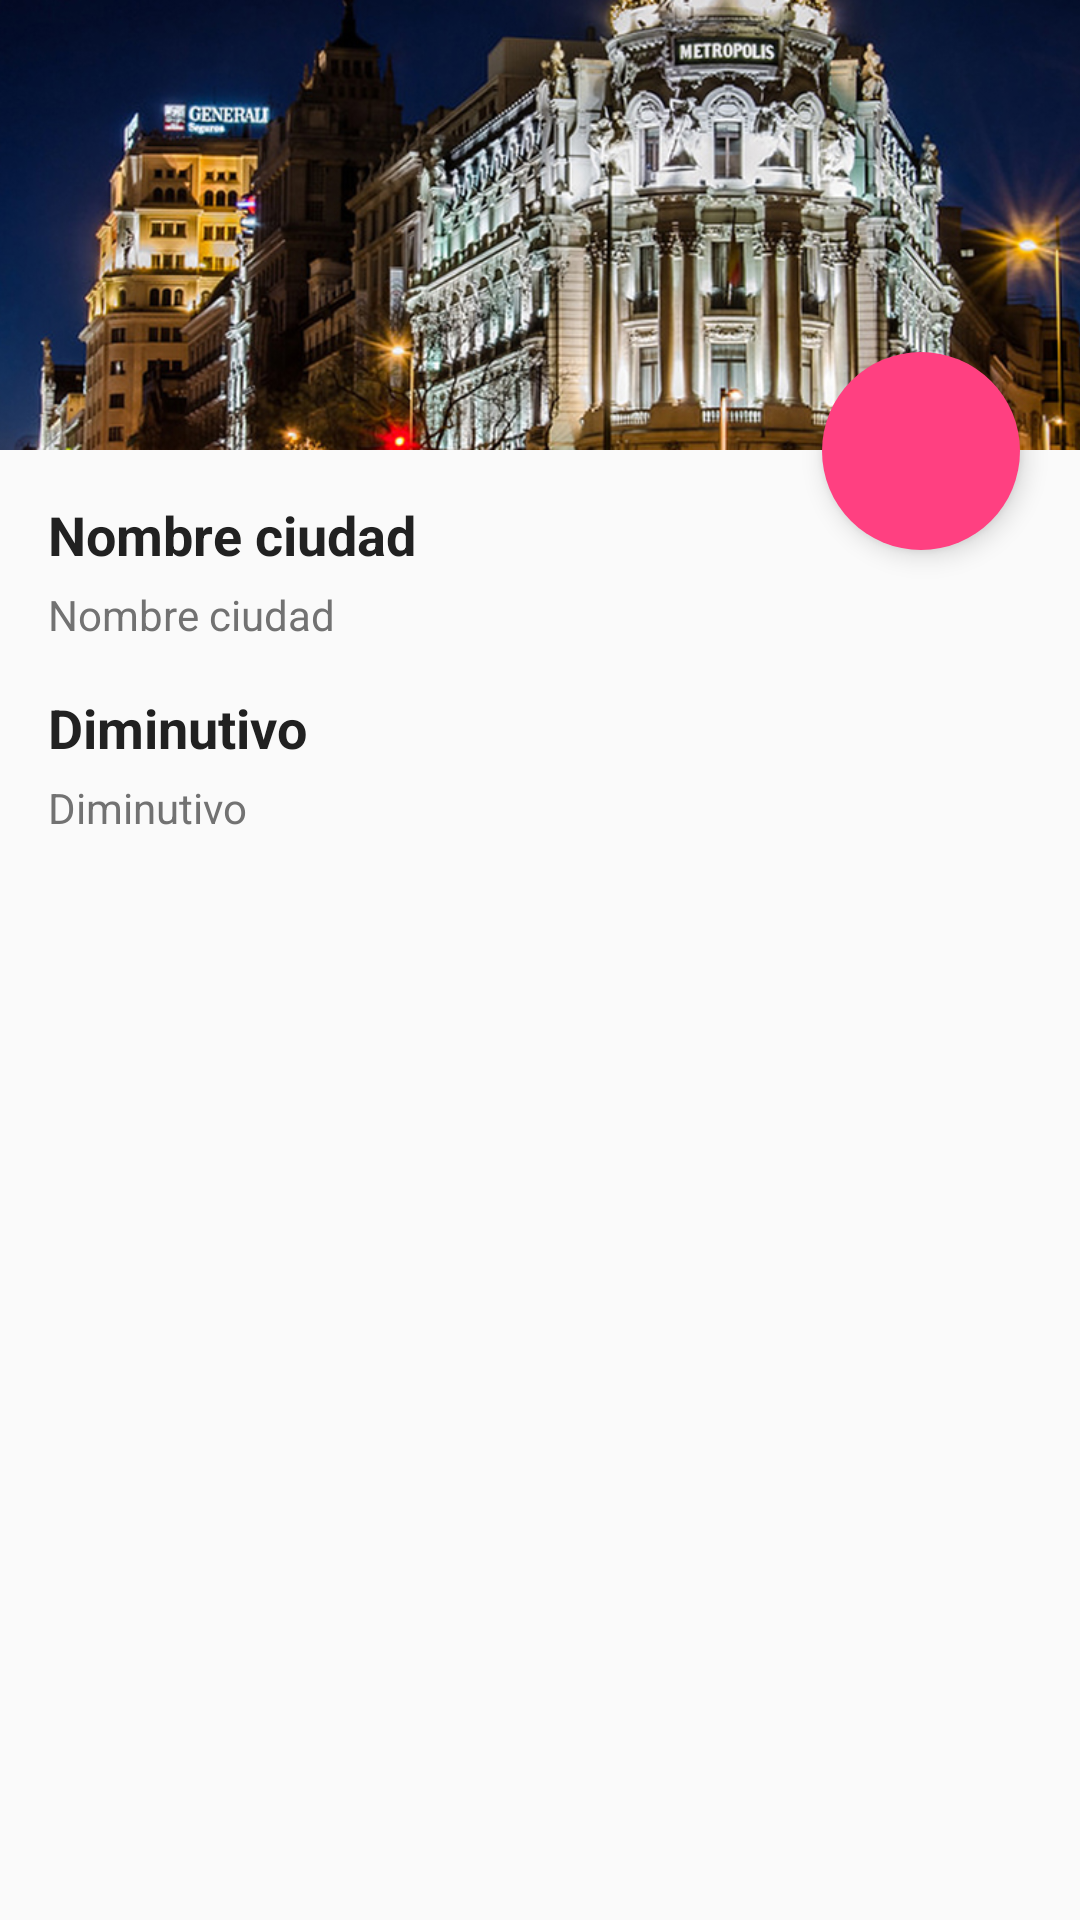

Android layout source for this screen:
<!-- AndroidManifest.xml: application theme AppTheme -->
<!-- res/layout/activity_ciudad_view_fragment.xml -->
<ScrollView xmlns:android="http://schemas.android.com/apk/res/android"
    xmlns:tools="http://schemas.android.com/tools"
    tools:context="org.institutoserpis.ejerciciodbcebe.ViajeActivity"
    android:layout_width="match_parent"
    android:layout_height="match_parent"
    android:layout_marginTop="?attr/actionBarSize">
    <RelativeLayout
        android:layout_width="match_parent"
        android:layout_height="match_parent">
        <RelativeLayout
            android:layout_width="match_parent"
            android:layout_height="150dp"
            android:elevation="5dp"
            android:id="@+id/nav">
            <ImageView
                android:layout_width="match_parent"
                android:layout_height="wrap_content"
                android:id="@+id/imageViewFoto"
                android:src="@drawable/madrid"
                android:scaleType="centerCrop" />

        </RelativeLayout>

        <LinearLayout
            android:orientation="vertical"
            android:layout_width="match_parent"
            android:layout_height="wrap_content"
            android:padding="16dp"
            android:layout_below="@id/nav">

            <LinearLayout
                android:orientation="vertical"
                android:layout_width="match_parent"
                android:layout_height="wrap_content">
                <TextView
                    android:layout_width="wrap_content"
                    android:layout_height="wrap_content"
                    android:text="Nombre ciudad"
                    android:textColor="#212121"
                    android:textSize="@dimen/abc_text_size_medium_material"
                    android:textStyle="bold"
                    android:paddingBottom="5dp"/>

                <TextView
                    android:layout_width="wrap_content"
                    android:layout_height="wrap_content"
                    android:text="Nombre ciudad"
                    android:textColor="#727272"
                    android:id="@+id/textViewNombre"
                    android:textSize="@dimen/abc_text_size_small_material" />
            </LinearLayout>

            <LinearLayout
                android:orientation="vertical"
                android:layout_width="match_parent"
                android:layout_height="wrap_content"
                android:paddingTop="16dp">
                <TextView
                    android:layout_width="wrap_content"
                    android:layout_height="wrap_content"
                    android:text="Diminutivo"
                    android:textColor="#212121"
                    android:textSize="@dimen/abc_text_size_medium_material"
                    android:textStyle="bold"
                    android:paddingBottom="5dp"/>

                <TextView
                    android:layout_width="wrap_content"
                    android:layout_height="wrap_content"
                    android:text="Diminutivo"
                    android:id="@+id/textViewDiminutivo"
                    android:textColor="#727272"
                    android:textSize="@dimen/abc_text_size_small_material" />
            </LinearLayout>

        </LinearLayout>

        <ImageButton
            android:layout_width="66dp"
            android:layout_height="66dp"
            android:background="@drawable/circle"
            android:src="@drawable/ic_mode_edit_white_36dp"
            android:id="@+id/imageButton"
            android:layout_marginRight="20dp"
            android:elevation="5dp"
            android:layout_marginTop="-33dp"
            android:layout_alignParentRight="true"
            android:layout_below="@id/nav" />
    </RelativeLayout>
</ScrollView>
<!-- resources referenced by this layout -->
<resources>
  <!-- drawable circle (drawable) -->
  <?xml version="1.0" encoding="utf-8"?>
  <shape
      xmlns:android="http://schemas.android.com/apk/res/android"
      android:shape="oval">
  
      <solid
          android:color="@color/colorAccentPink"/>
  
      <size
          android:width="120dp"
          android:height="120dp"/>
  </shape>
  <!-- drawable madrid: jpg bitmap (drawable, 270271 bytes) -->
  <style name="AppTheme" parent="Theme.AppCompat.Light.DarkActionBar">
          <item name="colorPrimary">@color/colorPrimaryIndigo</item>
          <item name="colorPrimaryDark">@color/colorPrimaryDarkIndigo</item>
          <item name="colorAccent">@color/colorAccentPink</item>
  
          <item name="colorButtonNormal">@color/colorAccentPink</item>
      </style>
  <color name="colorAccentPink">#FF4081</color>
  <color name="colorPrimaryIndigo">#3F51B5</color>
  <color name="colorPrimaryDarkIndigo">#303F9F</color>
</resources>
